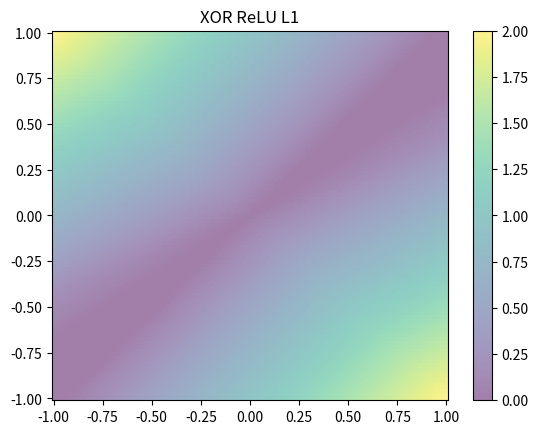

Here is the Python script that generated this plot:
import numpy as np
import matplotlib.pyplot as plt


def L1(x, y):
    return x/(abs(x)+abs(y)), y/(abs(x)+abs(y))

def relu(x):
    return np.maximum(0, x)


def relu_derivative(x):
    return np.where(x > 0, 1, 0)


def sign(x):
    if x > 0:
        return 1
    else:
        return 0


# Define the input data (pairs of numbers from -1 to 1)
X = []
y = []

for a, b in [(1, 1), (-1, 1), (1, -1), (-1, -1)]:
    X.append([*L1(a, b)])
    y.append([sign(a) ^ sign(b)])

X = np.array(X)
y = np.array(y)

# Define the number of nodes in the hidden layer
num_hidden_nodes = 4

# Define the number of input and output nodes
num_input_nodes = X.shape[1]
num_output_nodes = y.shape[1]

# Initialize the weights for the hidden and output layers
weights_hidden = np.random.uniform(size=(num_input_nodes, num_hidden_nodes))
weights_output = np.random.uniform(size=(num_hidden_nodes, num_output_nodes))

# Define the learning rate and number of iterations
learning_rate = 0.05
num_iterations = 100_000

# Train the neural network
for i in range(num_iterations):
    # Forward pass
    hidden_layer_input = np.dot(X, weights_hidden)
    hidden_layer_output = relu(hidden_layer_input)
    output_layer_input = np.dot(hidden_layer_output, weights_output)
    output = relu(output_layer_input)

    # Backward pass
    error = y - output
    d_output = error * relu_derivative(output)
    error_hidden = d_output.dot(weights_output.T)
    d_hidden = error_hidden * relu_derivative(hidden_layer_output)

    # Update weights
    weights_output += hidden_layer_output.T.dot(d_output) * learning_rate
    weights_hidden += X.T.dot(d_hidden) * learning_rate


def predict(x):
    hidden_layer_input = np.dot(x, weights_hidden)
    hidden_layer_output = relu(hidden_layer_input)
    output_layer_input = np.dot(hidden_layer_output, weights_output)
    output = relu(output_layer_input)
    return output


# plot using heatmap

x = np.linspace(-1, 1, 100)
y = np.linspace(-1, 1, 100)
X, Y = np.meshgrid(x, y)
Z = predict(np.array([X.ravel(), Y.ravel()]).T).reshape(X.shape)

plt.pcolormesh(X, Y, Z, alpha=0.5)
plt.colorbar()
plt.title("XOR ReLU L1")
plt.show()

print("Predictions on test data:")
for a, b in [(-1, -1), (-1, 1), (1, -1), (1, 1)]:
    print(f"({a}, {b}) -> {predict(np.array([[*L1(a, b)]]))}")

if __name__ == '__main__':
    pass

